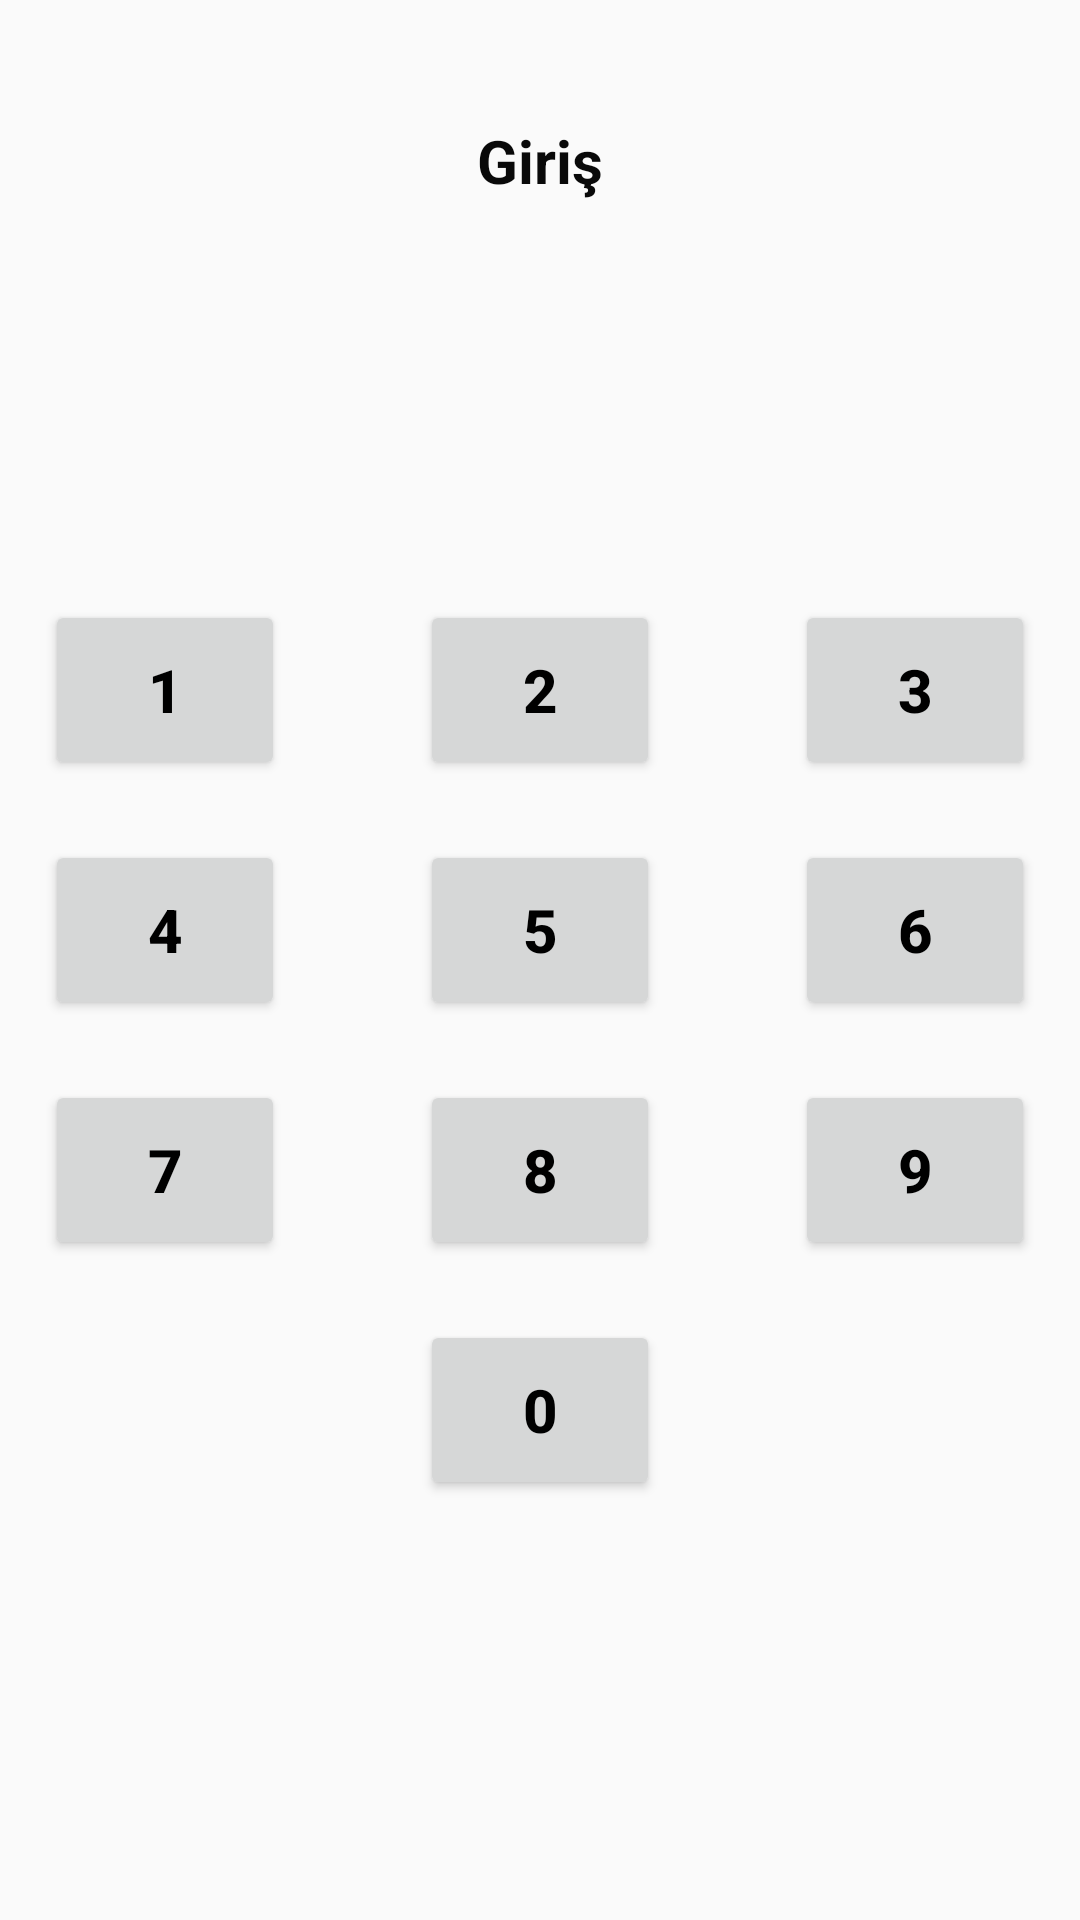

The Android layout XML behind this screen, and the referenced resources:
<!-- AndroidManifest.xml: application theme Theme.GirisEkran -->
<!-- res/layout/activity_main.xml -->
<?xml version="1.0" encoding="utf-8"?>
<androidx.constraintlayout.widget.ConstraintLayout xmlns:android="http://schemas.android.com/apk/res/android"
    xmlns:app="http://schemas.android.com/apk/res-auto"
    xmlns:tools="http://schemas.android.com/tools"
    android:layout_width="match_parent"
    android:layout_height="match_parent"
    tools:context=".MainActivity">

    <TextView
        android:id="@+id/textView"
        android:layout_width="wrap_content"
        android:layout_height="wrap_content"
        android:layout_marginTop="40dp"
        android:text="Giriş"
        android:textColor="#090909"
        android:textSize="20sp"
        android:textStyle="bold"
        app:layout_constraintEnd_toEndOf="parent"
        app:layout_constraintStart_toStartOf="parent"
        app:layout_constraintTop_toTopOf="parent" />

    <Button
        android:id="@+id/bos1"
        android:layout_width="20dp"
        android:layout_height="20dp"
        android:layout_marginLeft="20dp"
        android:layout_marginBottom="40dp"
        android:background="@drawable/bos"
        app:layout_constraintBottom_toTopOf="@id/btn1"
        app:layout_constraintLeft_toRightOf="@id/btn1" />

    <Button
        android:id="@+id/bos3"
        android:layout_width="20dp"
        android:layout_height="20dp"
        android:layout_marginLeft="20dp"
        android:layout_marginBottom="40dp"
        android:background="@drawable/bos"
        app:layout_constraintLeft_toRightOf="@id/bos2"
        app:layout_constraintTop_toTopOf="@id/bos2" />

    <Button
        android:id="@+id/bos2"
        android:layout_width="20dp"
        android:layout_height="20dp"
        android:layout_marginLeft="20dp"
        android:background="@drawable/bos"
        app:layout_constraintEnd_toStartOf="@+id/bos3"
        app:layout_constraintHorizontal_bias="0.5"
        app:layout_constraintStart_toEndOf="@+id/bos1"
        app:layout_constraintTop_toTopOf="@id/bos1" />

    <Button
        android:id="@+id/bos4"
        android:layout_width="20dp"
        android:layout_height="20dp"
        android:layout_marginLeft="20dp"
        android:background="@drawable/bos"
        app:layout_constraintLeft_toRightOf="@id/bos3"
        app:layout_constraintTop_toTopOf="@id/bos3" />


    <Button
        android:id="@+id/btn1"
        android:layout_width="80dp"
        android:layout_height="60dp"
        android:layout_marginTop="200dp"
        android:onClick="btnclick"
        android:text="1"
        android:textColor="@color/black"
        android:textSize="20sp"
        android:textStyle="bold"
        app:layout_constraintEnd_toStartOf="@+id/btn2"
        app:layout_constraintHorizontal_bias="0.5"
        app:layout_constraintStart_toStartOf="parent"
        app:layout_constraintTop_toTopOf="parent" />

    <Button
        android:id="@+id/btn2"
        android:layout_width="80dp"
        android:layout_height="60dp"
        android:layout_marginStart="30dp"
        android:onClick="btnclick"
        android:text="2"
        android:textColor="@color/black"
        android:textSize="20sp"
        android:textStyle="bold"
        app:layout_constraintBottom_toBottomOf="@id/btn1"
        app:layout_constraintEnd_toStartOf="@+id/btn3"
        app:layout_constraintHorizontal_bias="0.5"
        app:layout_constraintStart_toEndOf="@+id/btn1" />

    <Button
        android:id="@+id/btn3"
        android:layout_width="80dp"
        android:layout_height="60dp"
        android:layout_marginStart="30dp"
        android:onClick="btnclick"
        android:text="3"
        android:textColor="@color/black"
        android:textSize="20sp"
        android:textStyle="bold"
        app:layout_constraintBottom_toBottomOf="@id/btn2"
        app:layout_constraintEnd_toEndOf="parent"
        app:layout_constraintHorizontal_bias="0.5"
        app:layout_constraintStart_toEndOf="@+id/btn2" />


    <Button
        android:id="@+id/btn4"
        android:layout_width="80dp"
        android:layout_height="60dp"
        android:layout_marginTop="20dp"
        android:onClick="btnclick"
        android:text="4"
        android:textColor="@color/black"
        android:textSize="20sp"
        android:textStyle="bold"
        app:layout_constraintLeft_toLeftOf="@id/btn1"
        app:layout_constraintTop_toBottomOf="@id/btn1"

        />

    <Button
        android:id="@+id/btn5"
        android:layout_width="80dp"
        android:layout_height="60dp"
        android:layout_marginTop="20dp"
        android:onClick="btnclick"
        android:text="5"
        android:textColor="@color/black"
        android:textSize="20sp"
        android:textStyle="bold"
        app:layout_constraintLeft_toLeftOf="@id/btn2"
        app:layout_constraintTop_toBottomOf="@id/btn2" />

    <Button
        android:id="@+id/btn6"
        android:layout_width="80dp"
        android:layout_height="60dp"
        android:layout_marginTop="20dp"
        android:onClick="btnclick"
        android:text="6"
        android:textColor="@color/black"
        android:textSize="20sp"
        android:textStyle="bold"
        app:layout_constraintLeft_toLeftOf="@id/btn3"
        app:layout_constraintTop_toBottomOf="@id/btn3" />

    <Button
        android:id="@+id/btn7"
        android:layout_width="80dp"
        android:layout_height="60dp"
        android:layout_marginTop="20dp"
        android:onClick="btnclick"
        android:text="7"
        android:textColor="@color/black"
        android:textSize="20sp"
        android:textStyle="bold"
        app:layout_constraintLeft_toLeftOf="@id/btn4"
        app:layout_constraintTop_toBottomOf="@id/btn4"

        />

    <Button
        android:id="@+id/btn8"
        android:layout_width="80dp"
        android:layout_height="60dp"
        android:layout_marginTop="20dp"
        android:onClick="btnclick"
        android:text="8"
        android:textColor="@color/black"
        android:textSize="20sp"
        android:textStyle="bold"
        app:layout_constraintLeft_toLeftOf="@id/btn5"
        app:layout_constraintTop_toBottomOf="@id/btn5" />

    <Button
        android:id="@+id/btn9"
        android:layout_width="80dp"
        android:layout_height="60dp"
        android:layout_marginTop="20dp"
        android:onClick="btnclick"
        android:text="9"
        android:textColor="@color/black"
        android:textSize="20sp"
        android:textStyle="bold"
        app:layout_constraintLeft_toLeftOf="@id/btn6"
        app:layout_constraintTop_toBottomOf="@id/btn6" />

    <Button
        android:id="@+id/btn0"
        android:layout_width="80dp"
        android:layout_height="60dp"
        android:layout_marginTop="20dp"
        android:onClick="btnclick"
        android:text="0"
        android:textColor="@color/black"
        android:textSize="20sp"
        android:textStyle="bold"
        app:layout_constraintLeft_toLeftOf="@id/btn8"
        app:layout_constraintTop_toBottomOf="@id/btn8" />


</androidx.constraintlayout.widget.ConstraintLayout>
<!-- resources referenced by this layout -->
<resources>
  <style name="Theme.GirisEkran" parent="Base.Theme.GirisEkran" />
  <style name="Base.Theme.GirisEkran" parent="Theme.AppCompat.DayNight.NoActionBar">
          
          
      </style>
  <!-- not gathered from this repository: default colours our renderer supplied (Android Studio template values) -->
  <color name="black">#FF000000</color>
</resources>
